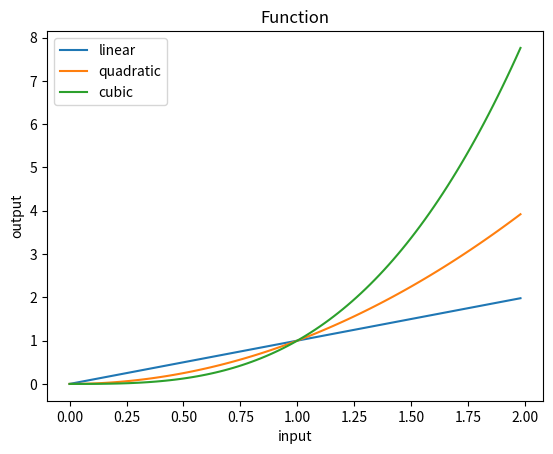

The script that saved this image:
import matplotlib.pyplot as plt

x, y, z = [], [], []

for i in range(100):	# 선형 함수
	x.append(i/50.0)

for i in x:		# 2차 함수
	y.append(i**2)

for i in x:		# 3차 함수
	z.append(i**3)

plt.plot(x, x, label="linear")		
plt.plot(x, y, label="quadratic")	
plt.plot(x, z, label="cubic")	

plt.xlabel("input")
plt.ylabel("output")
plt.legend(loc="upper left")	# 레전드
plt.title("Function")		# 그래프의 제목
plt.show()
